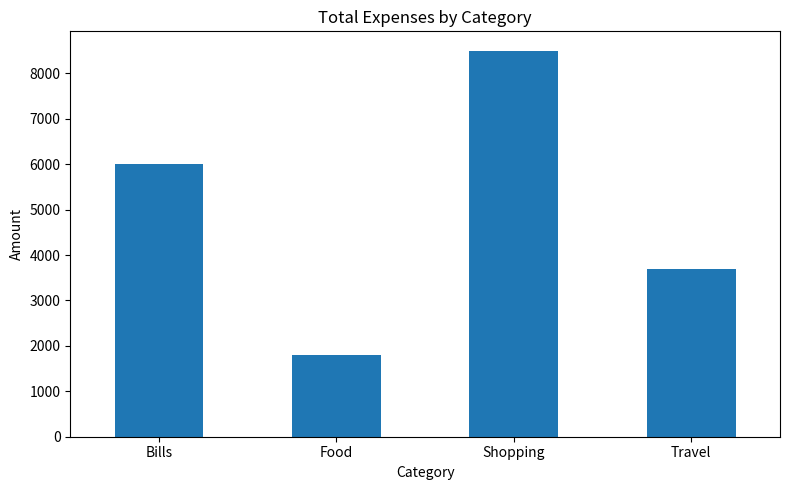

Write the Python code that produced this figure.
import pandas as pd
import numpy as np
import matplotlib.pyplot as plt

data = {
    'Date': [
        '2026-01-05', '2026-01-08', '2026-01-12', '2026-01-18',
        '2026-02-03', '2026-02-10', '2026-02-15', '2026-02-22',
        '2026-03-02', '2026-03-07', '2026-03-14', '2026-03-25'
    ],
    'Category': [
        'Food', 'Travel', 'Shopping', 'Bills',
        'Food', 'Travel', 'Shopping', 'Bills',
        'Food', 'Travel', 'Shopping', 'Bills'
    ],
    'Amount': [
        500, 1200, 2500, 1800,
        700, 1500, 3200, 2000,
        600, 1000, 2800, 2200
    ]
}

df = pd.DataFrame(data)

df['Date'] = pd.to_datetime(df['Date'])

total_expenses = df['Amount'].sum()
average_expense = df['Amount'].mean()
highest_expense = df['Amount'].max()
lowest_expense = df['Amount'].min()
total_transactions = len(df)

category_total = df.groupby('Category')['Amount'].sum()
highest_category = category_total.idxmax()

monthly_spending = df.groupby(df['Date'].dt.to_period('M'))['Amount'].sum()

percentage = (category_total / total_expenses) * 100

print("========== EXPENSE ANALYZER ==========")

print("\nTotal Expenses :", total_expenses)
print("Average Expense :", round(average_expense, 2))
print("Highest Expense :", highest_expense)
print("Lowest Expense :", lowest_expense)

print("\nTotal by Category:")
print(category_total)

print("\nHighest Spending Category :", highest_category)

print("\nNumber of Transactions :", total_transactions)

print("\nMonthly Spending:")
print(monthly_spending)

print("\nPercentage Spent on Each Category:")
print(percentage.round(2))

print("\n=======================================")

plt.figure(figsize=(8, 5))
category_total.plot(kind='bar')
plt.title("Total Expenses by Category")
plt.xlabel("Category")
plt.ylabel("Amount")
plt.xticks(rotation=0)
plt.tight_layout()
plt.show()
